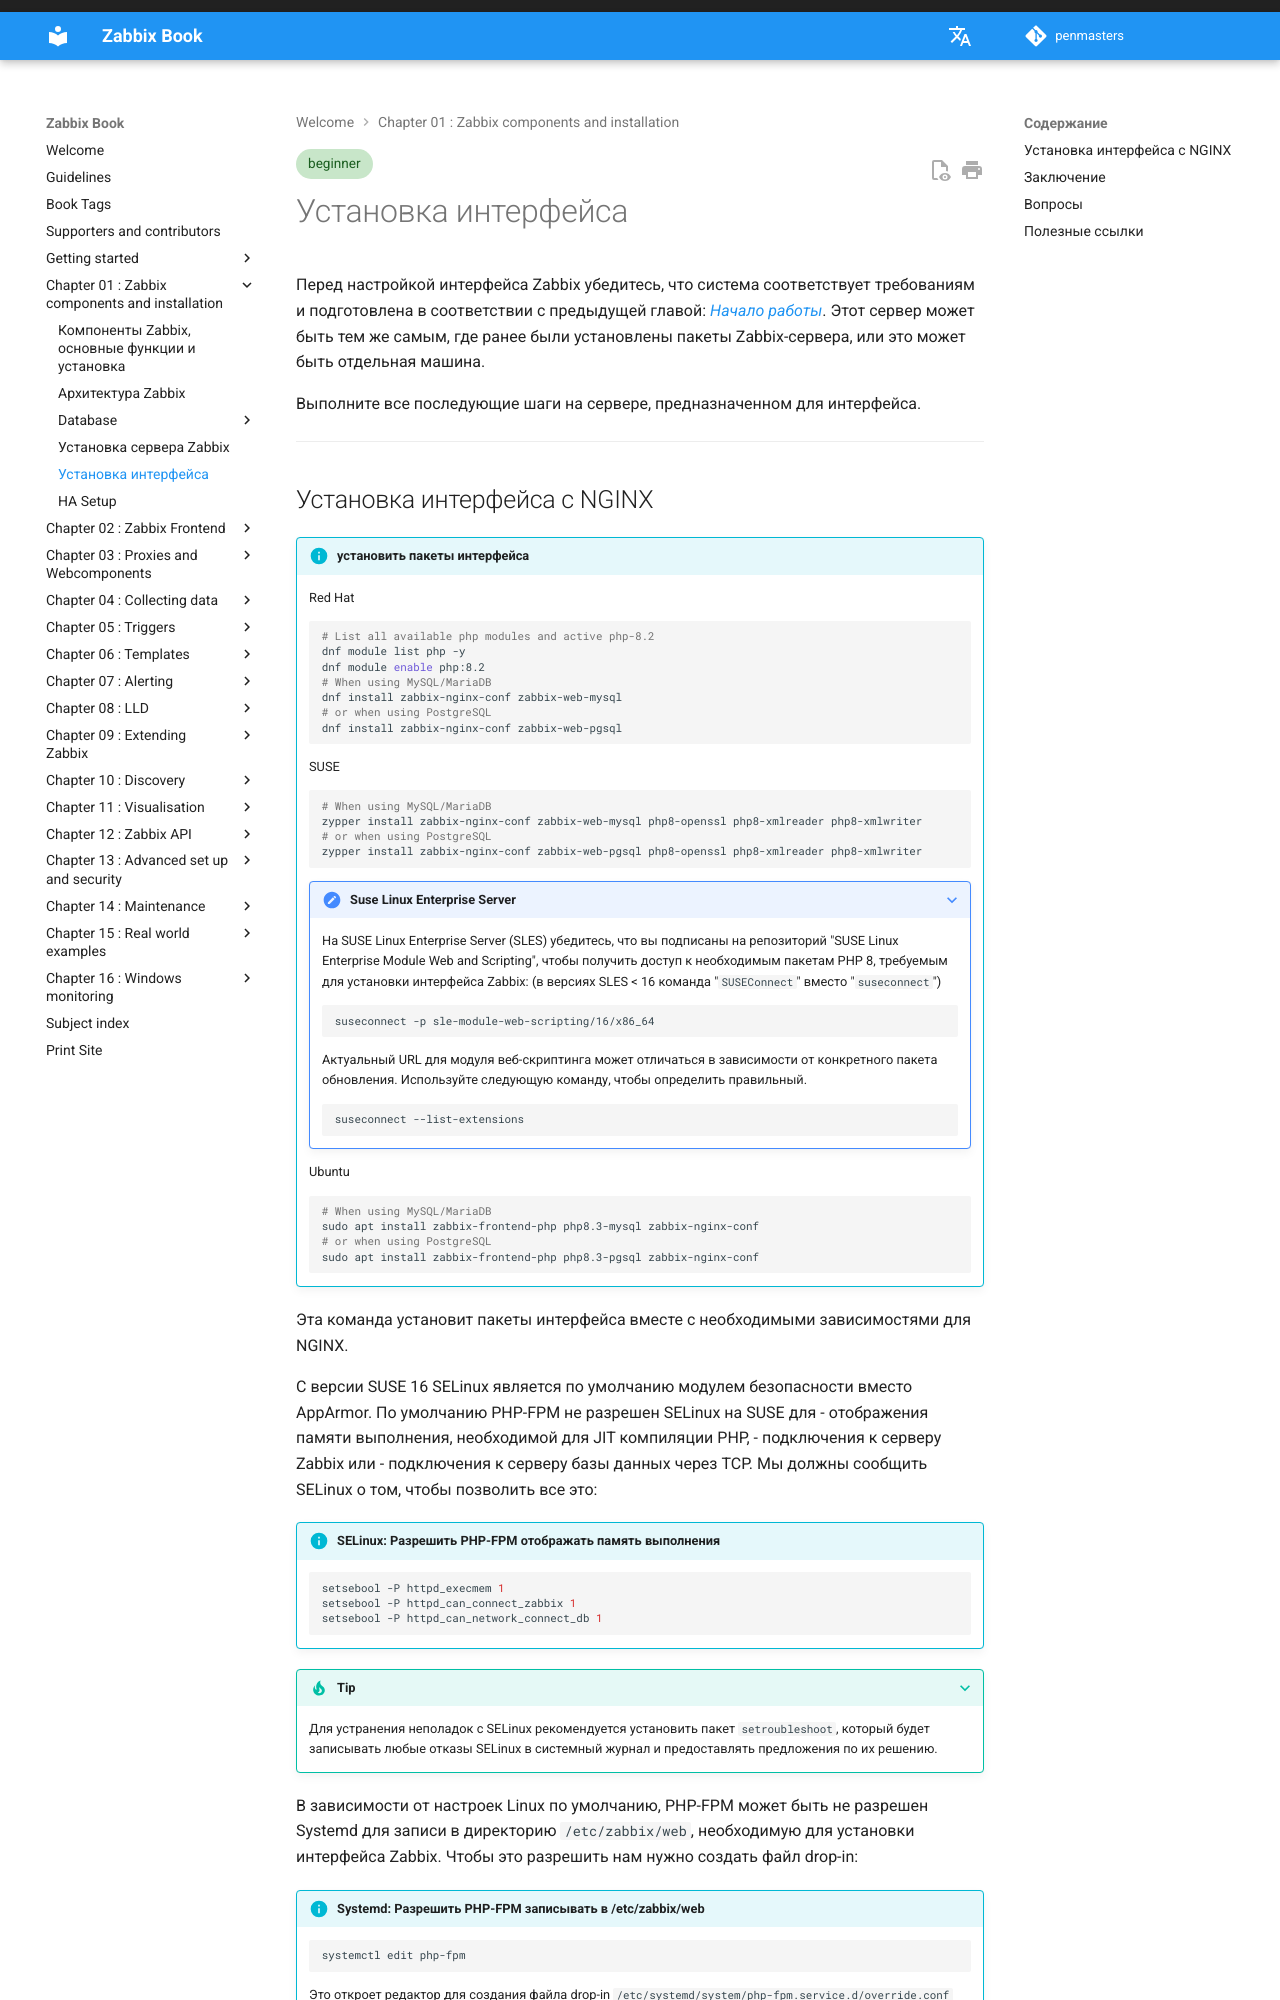

repository: penmasters/zabbix-book · page: ru/ch01-zabbix-components/zabbix-frontend/index.html · generator: mkdocs

---
description: |
    Этот раздел из книги "The Zabbix Book", названный "Установка интерфейса",
    предоставляет пошаговые инструкции для установки интерфейса Zabbix с NGINX на различных дистрибутивах Linux. Он охватывает установку необходимых пакетов, конфигурацию SELinux и Systemd для PHP-FPM, а также изменение конфигурации NGINX для обслуживания интерфейса Zabbix на порту 80. Кроме того, он руководит пользователями через начальную настройку интерфейса Zabbix, включая настройку подключения к базе данных и базовых параметров, таких как имя экземпляра, часовой пояс и формат времени.
tags: [beginner]
---

# Установка интерфейса

Перед настройкой интерфейса Zabbix убедитесь, что система соответствует требованиям
и подготовлена в соответствии с предыдущей главой: [_Начало работы_](../ch00-getting-started/Requirements.md). Этот сервер может быть тем же самым, где ранее были установлены пакеты Zabbix-сервера,
или это может быть отдельная машина.

Выполните все последующие шаги на сервере, предназначенном для интерфейса.

---
